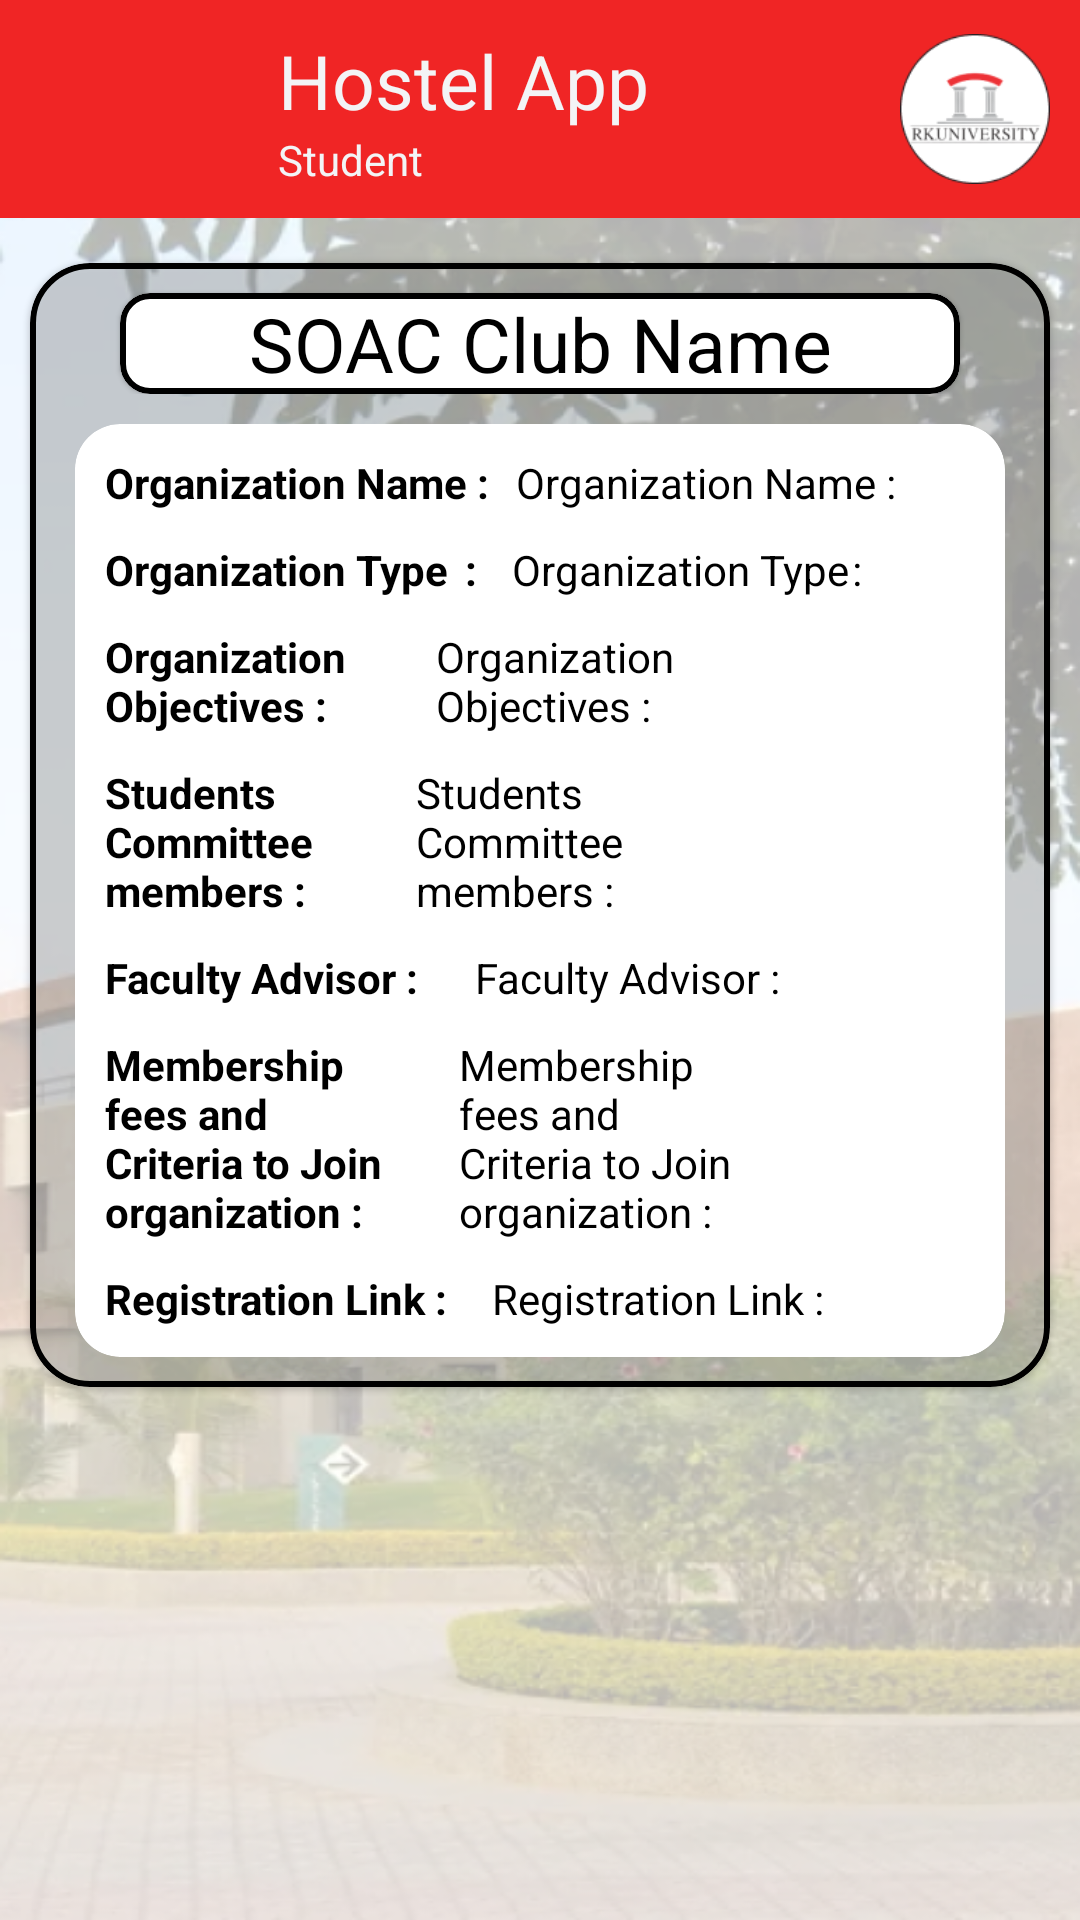

The Android layout XML behind this screen, and the referenced resources:
<!-- AndroidManifest.xml: application theme MyTheme.Hostel -->
<!-- res/layout/activity_soac_club_info.xml -->
<?xml version="1.0" encoding="utf-8"?>
<LinearLayout xmlns:android="http://schemas.android.com/apk/res/android"
xmlns:app="http://schemas.android.com/apk/res-auto"
xmlns:tools="http://schemas.android.com/tools"
android:layout_width="match_parent"
android:layout_height="match_parent"
tools:context=".SOAC_Club_Info"
android:background="@drawable/bgphoto"
android:orientation="vertical">
<include
    layout="@layout/toolbar"
    android:layout_width="match_parent"
    android:layout_height="wrap_content" />
<com.google.android.material.card.MaterialCardView
    android:layout_width="match_parent"
    android:layout_height="wrap_content"
    app:cardCornerRadius="20dp"
    app:strokeWidth="2dp"
    app:strokeColor="@color/black"
    android:layout_marginStart="10dp"
    android:layout_marginTop="15dp"
    android:layout_marginEnd="10dp"
    android:layout_marginBottom="10dp"
    app:cardBackgroundColor="#20ffffff">
    <LinearLayout
        android:layout_width="match_parent"
        android:layout_height="wrap_content"
        android:orientation="vertical">
        <LinearLayout
            android:layout_width="match_parent"
            android:layout_height="wrap_content">
            <com.google.android.material.card.MaterialCardView
                android:layout_width="match_parent"
                android:layout_height="wrap_content"
                app:cardBackgroundColor="#ffffff"
                android:layout_marginStart="30dp"
                android:layout_marginEnd="30dp"
                android:layout_marginTop="10dp"
                app:cardCornerRadius="10dp"
                app:strokeColor="@color/black"
                app:strokeWidth="2dp">
                <TextView
                    android:id="@+id/tv_cname"
                    android:layout_width="match_parent"
                    android:layout_height="wrap_content"
                    android:text="@string/soac_club_name"
                    android:gravity="center"
                    android:textSize="25sp"
                    android:textStyle="normal"
                    android:textColor="@color/black"/>
            </com.google.android.material.card.MaterialCardView>
        </LinearLayout>
        <com.google.android.material.card.MaterialCardView
            android:layout_width="match_parent"
            android:layout_height="wrap_content"
            app:cardBackgroundColor="#ffffff"
            app:cardCornerRadius="15dp"
            app:strokeColor="@color/red"
            android:layout_marginStart="15dp"
            android:layout_marginEnd="15dp"
            android:layout_marginTop="10dp"
            android:layout_marginBottom="10dp">
            <ScrollView
                android:layout_width="match_parent"
                android:layout_height="match_parent">
                <LinearLayout
                    android:layout_width="match_parent"
                    android:layout_height="wrap_content"
                    android:orientation="vertical"
                    android:layout_marginStart="10dp"
                    android:layout_marginTop="10dp">
                    <LinearLayout
                        android:layout_width="match_parent"
                        android:layout_height="wrap_content"
                        android:orientation="horizontal"
                        android:weightSum="10">
                        <TextView
                            android:layout_width="wrap_content"
                            android:layout_height="wrap_content"
                            android:text="@string/organization_name"
                            android:textStyle="bold"
                            android:layout_weight="2"
                            android:textColor="@color/black"/>
                        <TextView
                            android:id="@+id/tv_oName"
                            android:layout_width="wrap_content"
                            android:layout_height="wrap_content"
                            android:text="@string/organization_name"
                            android:layout_weight="8"
                            android:textColor="@color/black"/>
                    </LinearLayout>
                    <LinearLayout
                        android:layout_width="match_parent"
                        android:layout_height="wrap_content"
                        android:orientation="horizontal"
                        android:layout_marginTop="10dp"
                        android:weightSum="10">
                        <TextView
                            android:layout_width="wrap_content"
                            android:layout_height="wrap_content"
                            android:text="@string/organization_type"
                            android:textStyle="bold"
                            android:layout_weight="2"
                            android:textColor="@color/black"/>
                        <TextView
                            android:id="@+id/tv_oType"
                            android:layout_width="wrap_content"
                            android:layout_height="wrap_content"
                            android:text="@string/organization_type"
                            android:layout_weight="8"
                            android:textColor="@color/black"/>
                    </LinearLayout>
                    <LinearLayout
                        android:layout_width="match_parent"
                        android:layout_height="wrap_content"
                        android:orientation="horizontal"
                        android:layout_marginTop="10dp"
                        android:weightSum="10">

                        <TextView
                            android:layout_width="wrap_content"
                            android:layout_height="wrap_content"
                            android:text="@string/organization_objectives"
                            android:textStyle="bold"
                            android:textColor="@color/black"
                            android:layout_weight="2"/>
                        <TextView
                            android:id="@+id/tv_oObjective"
                            android:layout_width="wrap_content"
                            android:layout_height="wrap_content"
                            android:text="@string/organization_objectives"
                            android:textColor="@color/black"
                            android:layout_weight="8"/>
                    </LinearLayout>
                    <LinearLayout
                        android:layout_width="match_parent"
                        android:layout_height="wrap_content"
                        android:orientation="horizontal"
                        android:layout_marginTop="10dp"
                        android:weightSum="10">

                        <TextView
                            android:layout_width="wrap_content"
                            android:layout_height="wrap_content"
                            android:text="@string/students_committee_members"
                            android:textStyle="bold"
                            android:textColor="@color/black"
                            android:layout_weight="2"/>
                        <TextView
                            android:id="@+id/tv_oMember"
                            android:layout_width="wrap_content"
                            android:layout_height="wrap_content"
                            android:text="@string/students_committee_members"
                            android:textColor="@color/black"
                            android:layout_weight="8"/>
                    </LinearLayout>
                    <LinearLayout
                        android:layout_width="match_parent"
                        android:layout_height="wrap_content"
                        android:orientation="horizontal"
                        android:layout_marginTop="10dp"
                        android:weightSum="10">

                        <TextView
                            android:layout_width="wrap_content"
                            android:layout_height="wrap_content"
                            android:text="@string/faculty_advisor"
                            android:textStyle="bold"
                            android:textColor="@color/black"
                            android:layout_weight="2"/>
                        <TextView
                            android:id="@+id/tv_oFAdviser"
                            android:layout_width="wrap_content"
                            android:layout_height="wrap_content"
                            android:text="@string/faculty_advisor"
                            android:textColor="@color/black"
                            android:layout_weight="8"/>
                    </LinearLayout>
                    <LinearLayout
                        android:layout_width="match_parent"
                        android:layout_height="wrap_content"
                        android:orientation="horizontal"
                        android:layout_marginTop="10dp"
                        android:weightSum="10">

                        <TextView
                            android:layout_width="wrap_content"
                            android:layout_height="wrap_content"
                            android:text="@string/membership_fees_and_criteria_to_join_organization"
                            android:textStyle="bold"
                            android:textColor="@color/black"
                            android:layout_weight="2"/>
                        <TextView
                            android:id="@+id/tv_oFees"
                            android:layout_width="wrap_content"
                            android:layout_height="wrap_content"
                            android:text="@string/membership_fees_and_criteria_to_join_organization"
                            android:textColor="@color/black"
                            android:layout_weight="8"/>
                    </LinearLayout>
                    <LinearLayout
                        android:layout_width="match_parent"
                        android:layout_height="wrap_content"
                        android:orientation="horizontal"
                        android:layout_marginTop="10dp"
                        android:layout_marginBottom="10dp"
                        android:weightSum="10">

                        <TextView
                            android:layout_width="wrap_content"
                            android:layout_height="wrap_content"
                            android:text="@string/registration_link"
                            android:textStyle="bold"
                            android:textColor="@color/black"
                            android:layout_weight="2"/>
                        <TextView
                            android:id="@+id/tv_oRLink"
                            android:layout_width="wrap_content"
                            android:layout_height="wrap_content"
                            android:text="@string/registration_link"
                            android:textColor="@color/black"
                            android:layout_weight="8"/>
                    </LinearLayout>
                </LinearLayout>
            </ScrollView>
        </com.google.android.material.card.MaterialCardView>
    </LinearLayout>
</com.google.android.material.card.MaterialCardView>
</LinearLayout>
<!-- res/layout/toolbar.xml (included above) -->
<?xml version="1.0" encoding="utf-8"?>
<androidx.appcompat.widget.LinearLayoutCompat xmlns:android="http://schemas.android.com/apk/res/android"
    xmlns:app="http://schemas.android.com/apk/res-auto"
    android:layout_width="match_parent"
    android:layout_height="wrap_content"
    android:background="#f3f4f6"
    android:orientation="vertical"
    app:circularflow_radiusInDP="25dp">

    <com.google.android.material.appbar.AppBarLayout
        android:layout_width="match_parent"
        android:layout_height="wrap_content">

        <androidx.appcompat.widget.Toolbar
            android:id="@+id/toolbar"
            android:layout_width="match_parent"
            android:layout_height="wrap_content"
            android:background="#F02525">

            <androidx.appcompat.widget.LinearLayoutCompat
                android:layout_width="match_parent"
                android:layout_height="wrap_content"
                android:layout_margin="10dp"
                android:weightSum="3"
                android:gravity="center">

                <ImageView
                    android:id="@+id/ic_back"
                    android:layout_width="30dp"
                    android:layout_height="40dp"
                    android:layout_gravity="center"
                    android:src="@drawable/btnback"
                    android:layout_weight="1"/>
                <LinearLayout
                    android:layout_width="wrap_content"
                    android:layout_height="wrap_content"
                    android:weightSum="2"
                    android:layout_weight="2"
                    android:orientation="vertical">
                <TextView
                    android:id="@+id/txt_toolbar"
                    android:layout_width="wrap_content"
                    android:layout_height="wrap_content"

                    android:layout_marginStart="10dp"
                    android:text="@string/hostel_app"
                    android:textColor="#f3f4f6"
                    android:textSize="25sp" />
                    <TextView
                        android:id="@+id/txt_toolbar2"
                        android:layout_width="wrap_content"
                        android:layout_height="wrap_content"

                        android:layout_marginStart="10dp"
                        android:text="@string/student"
                        android:textColor="#f3f4f6"
                        android:textSize="14sp" />
                </LinearLayout>
                <ImageView
                    android:id="@+id/Profile"
                    android:layout_width="50dp"
                    android:layout_height="50dp"
                    android:layout_gravity="center"
                    android:src="@drawable/rk_logo"
                    android:layout_weight="1"
                    android:layout_marginLeft="10dp"/>


            </androidx.appcompat.widget.LinearLayoutCompat>


        </androidx.appcompat.widget.Toolbar>
    </com.google.android.material.appbar.AppBarLayout>


</androidx.appcompat.widget.LinearLayoutCompat>
<!-- resources referenced by this layout -->
<resources>
  <color name="black">#FF000000</color>
  <color name="red">#FF0000</color>
  <!-- drawable bgphoto: png bitmap (drawable, 456485 bytes) -->
  <!-- drawable rk_logo: png bitmap (drawable, 6349 bytes) -->
  <string name="faculty_advisor">Faculty Advisor :</string>
  <string name="hostel_app">Hostel App</string>
  <string name="membership_fees_and_criteria_to_join_organization">Membership \nfees and \nCriteria to Join \norganization :</string>
  <string name="organization_name">Organization Name :</string>
  <string name="organization_objectives">Organization \nObjectives :</string>
  <string name="organization_type">Organization Type\t:</string>
  <string name="registration_link">Registration Link :</string>
  <string name="soac_club_name">SOAC Club Name</string>
  
      //GYM
  <string name="student">Student</string>
  <string name="students_committee_members">Students \nCommittee \nmembers :</string>
  <style name="MyTheme.Hostel" parent="Theme.MaterialComponents.DayNight.NoActionBar">
          
          <item name="colorPrimary">#F02525</item>
          <item name="colorPrimaryVariant">#F02525</item>
          <item name="colorOnPrimary">@color/white</item>
          
          <item name="colorSecondary">@color/teal_200</item>
          <item name="colorSecondaryVariant">@color/teal_700</item>
          <item name="colorOnSecondary">@color/black</item>
          
          <item name="android:statusBarColor" tools:targetApi="l">?attr/colorPrimaryVariant</item>
          
      </style>
  <color name="white">#FFFFFFFF</color>
  <color name="teal_200">#FF03DAC5</color>
  <color name="teal_700">#FF018786</color>
</resources>
